Image classification data set "split_dataset" (naitripanchal/Rice_Crop_Disease_Detection_using_Hybrid_CNN-VIT_Aproach on GitHub). Class labels (7): brown spot fungal disease, damaged by pests, downy mildew fungal disease, hispa pest damage, leaf streak bacterial disease, leaf blight bacterial disease, tungro viral disease.

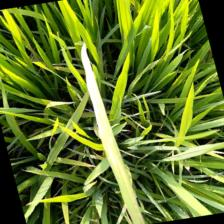
Label: leaf blight bacterial disease

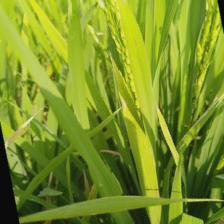
Label: hispa pest damage

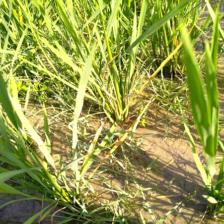
Label: tungro viral disease

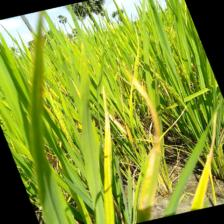
Label: downy mildew fungal disease

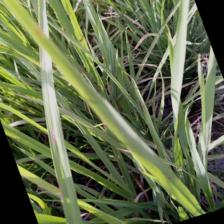
Label: brown spot fungal disease

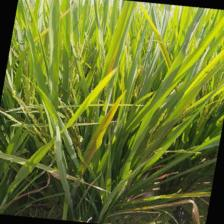
Label: leaf streak bacterial disease
